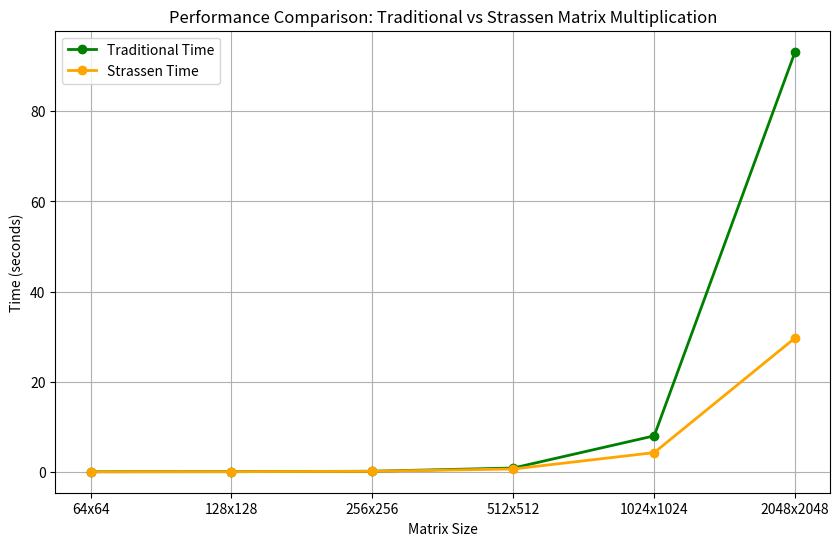

The matplotlib source for this figure:
# -*- coding: utf-8 -*-
"""Lab3_Graph

Automatically generated by Colab.

Original file is located at
    https://colab.research.google.com/drive/1xWu0mYAOVjX2Ef5sUZInjlIdA11p1alh
"""

import matplotlib.pyplot as plt

# Data for Matrix Size, Traditional Time, and Strassen Time
matrix_size = ['64x64', '128x128', '256x256', '512x512', '1024x1024', '2048x2048']
traditional_time = [0.000000, 0.013000, 0.106000, 0.822000, 7.965000, 93.234000]
strassen_time = [0.000000, 0.013000, 0.086000, 0.610000, 4.240000, 29.705000]

# Create the plot
plt.figure(figsize=(10, 6))

# Plot the Traditional Time vs Matrix Size
plt.plot(matrix_size, traditional_time, label='Traditional Time', marker='o', color='green', linestyle='-', linewidth=2)

# Plot the Strassen Time vs Matrix Size
plt.plot(matrix_size, strassen_time, label='Strassen Time', marker='o', color='orange', linestyle='-', linewidth=2)

# Add labels and title
plt.xlabel('Matrix Size')
plt.ylabel('Time (seconds)')
plt.title('Performance Comparison: Traditional vs Strassen Matrix Multiplication')

# Add a legend
plt.legend()

# Add grid for better readability
plt.grid(True)

# Display the plot
plt.show()